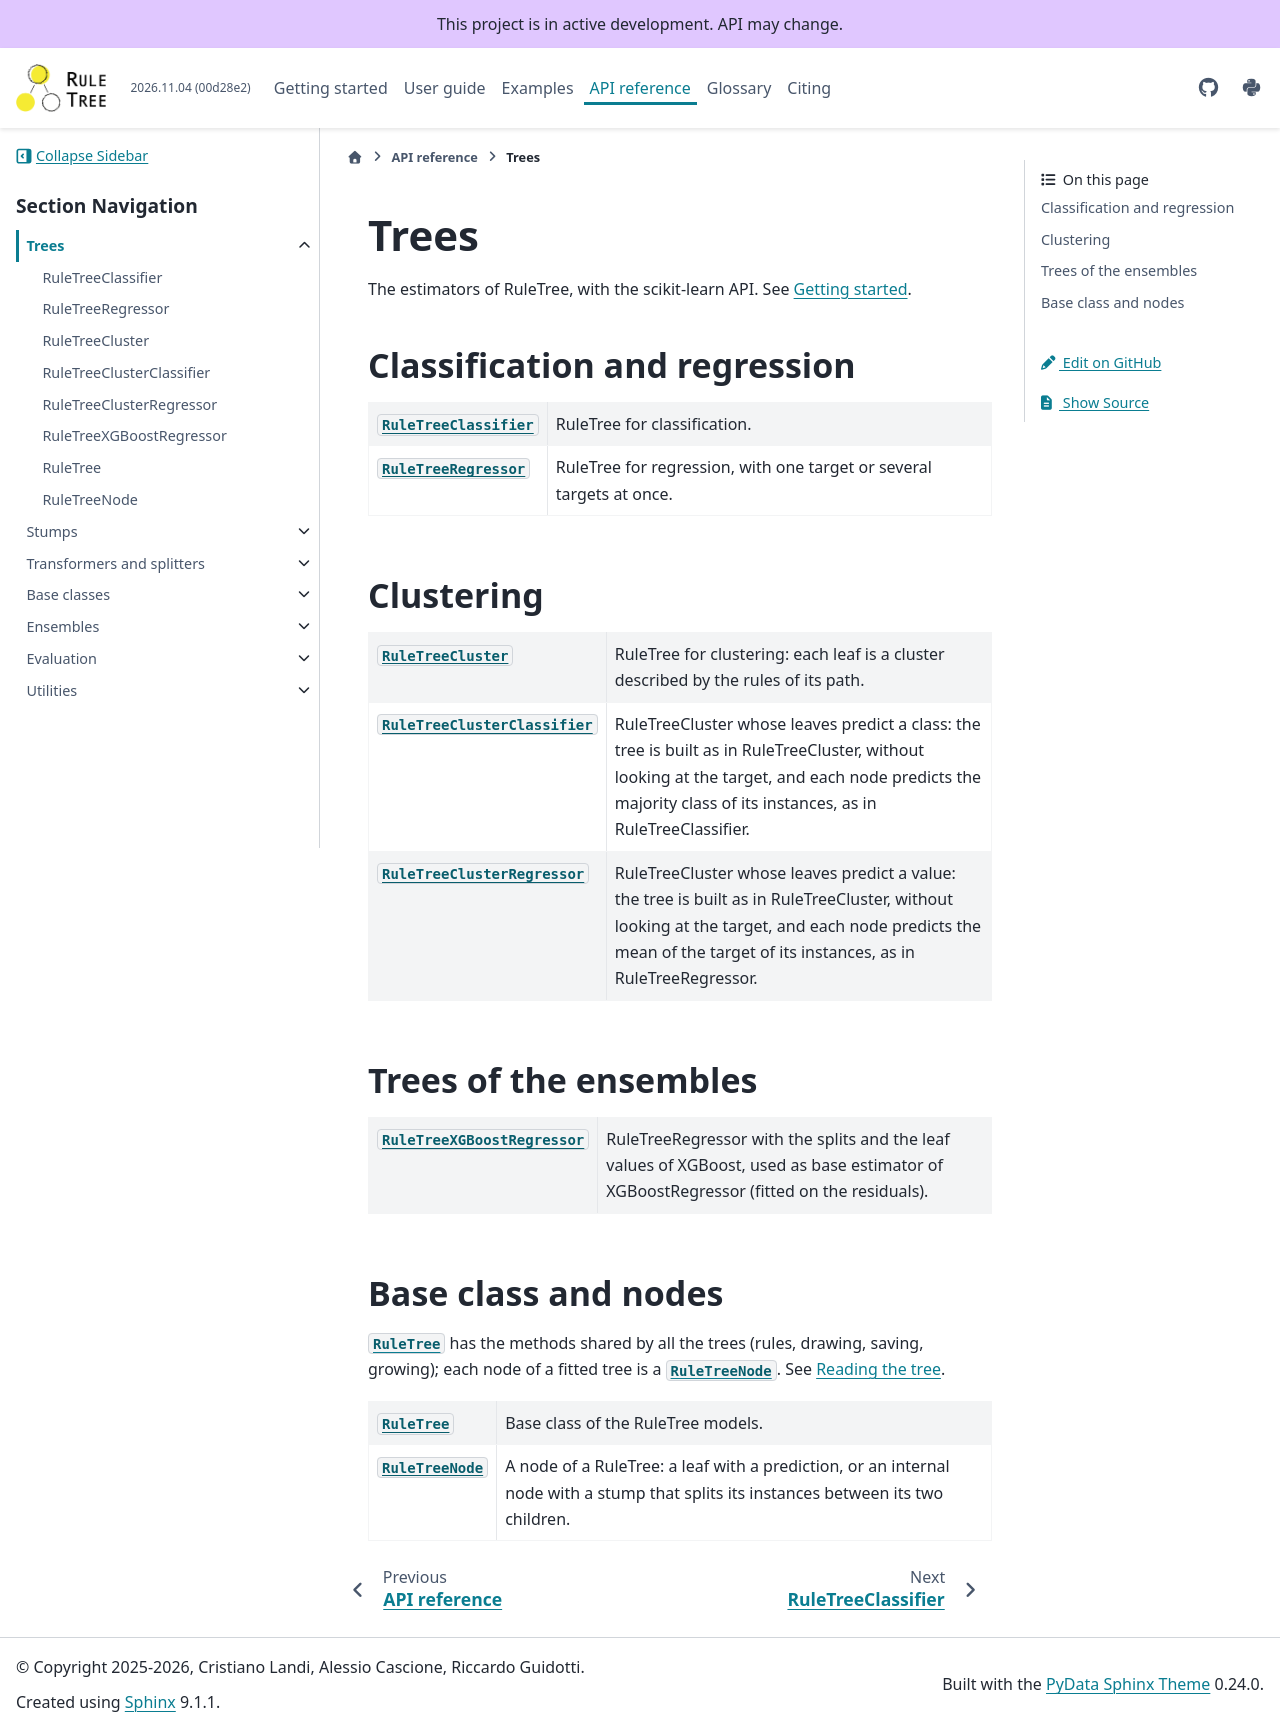

repository: fismimosa/RuleTree · page: api/trees.html · generator: jekyll

Trees
=====

The estimators of RuleTree, with the scikit-learn API. See :doc:`/guides/getting_started`.

.. currentmodule:: RuleTree

Classification and regression
-----------------------------

.. autosummary::
   :toctree: generated/
   :nosignatures:

   RuleTreeClassifier
   RuleTreeRegressor

Clustering
----------

.. autosummary::
   :toctree: generated/
   :nosignatures:

   RuleTreeCluster
   RuleTreeClusterClassifier
   RuleTreeClusterRegressor

Trees of the ensembles
----------------------

.. autosummary::
   :toctree: generated/
   :nosignatures:

   ~tree.RuleTreeXGBoostRegressor.RuleTreeXGBoostRegressor

Base class and nodes
--------------------

:class:`~RuleTree.tree.RuleTree.RuleTree` has the methods shared by all the trees (rules,
drawing, saving, growing); each node of a fitted tree is a
:class:`~RuleTree.tree.RuleTreeNode.RuleTreeNode`. See :doc:`/guides/inspecting`.

.. autosummary::
   :toctree: generated/
   :nosignatures:

   ~tree.RuleTree.RuleTree
   ~tree.RuleTreeNode.RuleTreeNode
